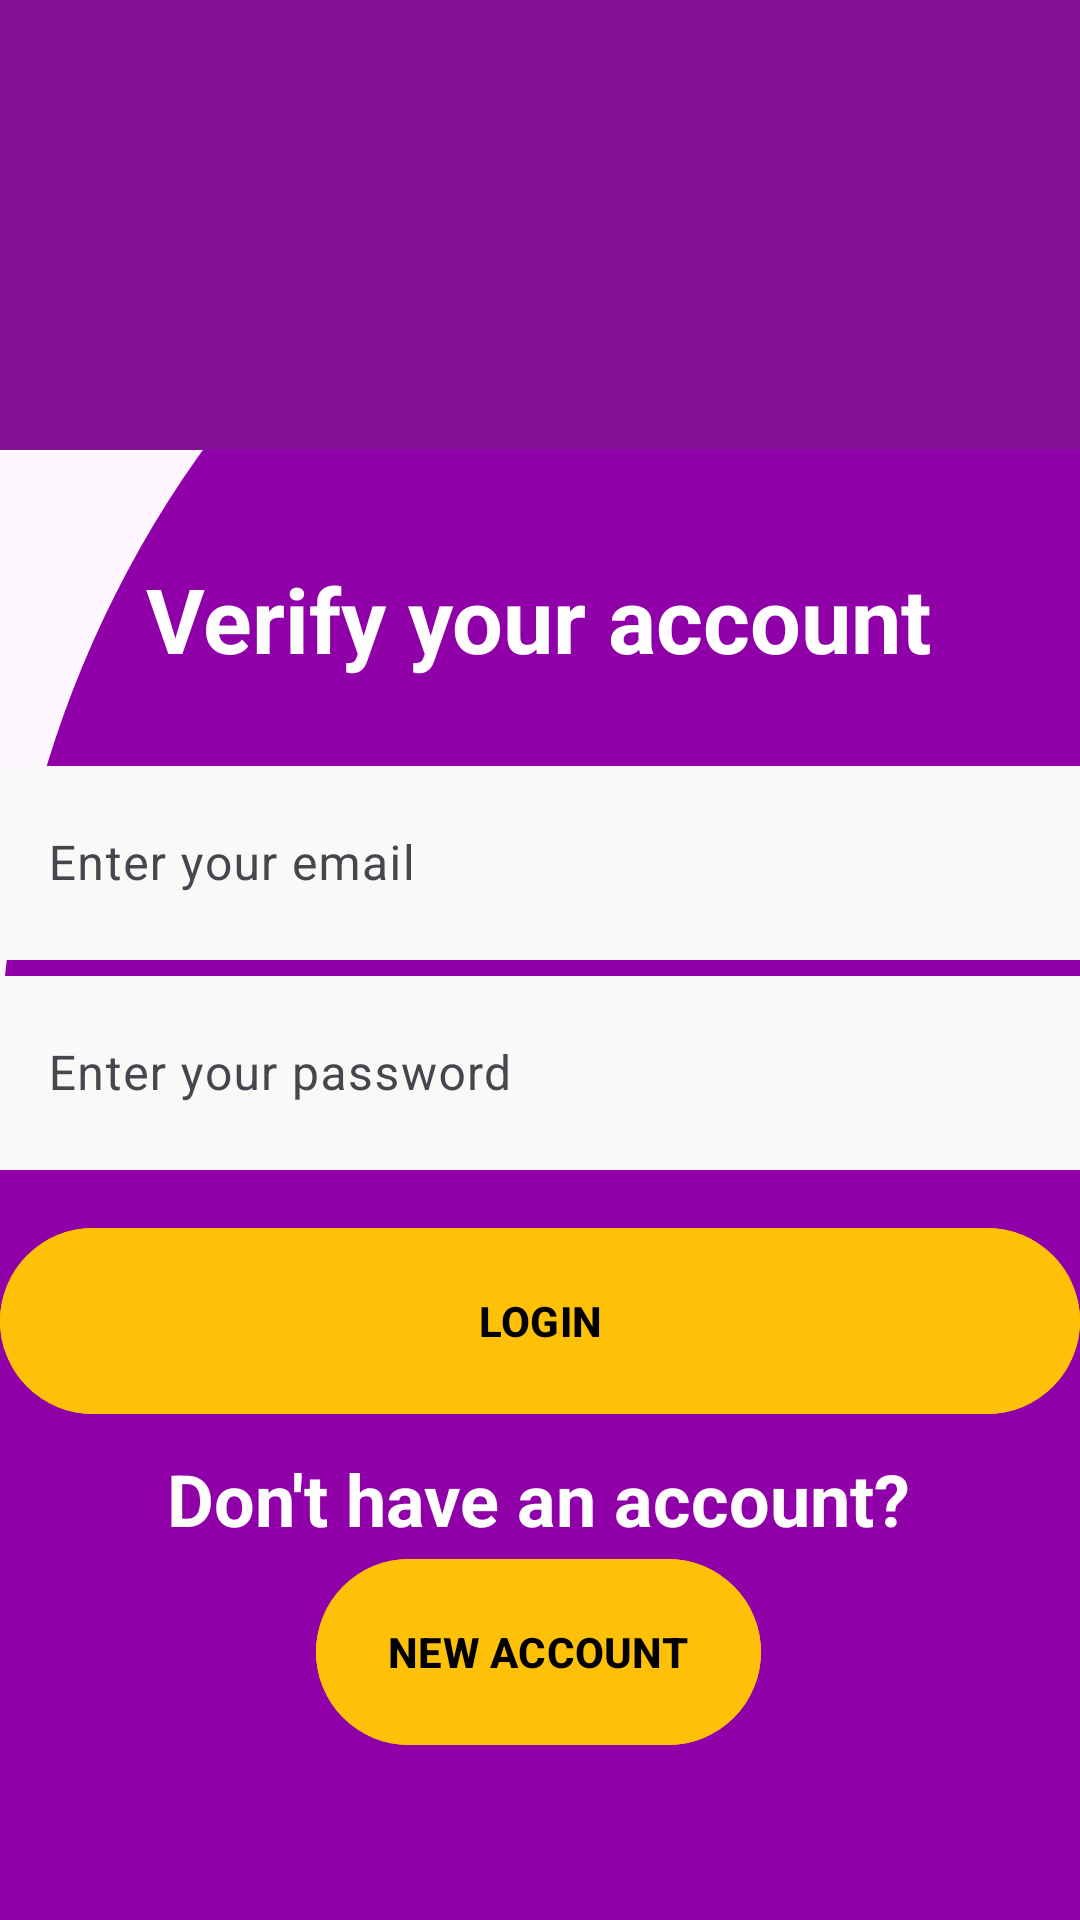

Android layout source for this screen:
<!-- AndroidManifest.xml: application theme Theme.Material3.Light.NoActionBar -->
<!-- res/layout/login.xml -->
<?xml version="1.0" encoding="utf-8"?>
<androidx.constraintlayout.widget.ConstraintLayout
    xmlns:android="http://schemas.android.com/apk/res/android"
    xmlns:app="http://schemas.android.com/apk/res-auto"
    xmlns:tools="http://schemas.android.com/tools"
    android:layout_width="match_parent"
    android:background="@drawable/home_shape"
    android:layout_height="match_parent"
    tools:context=".LogInActivity">
    <com.google.android.material.appbar.AppBarLayout
        android:id="@+id/appBarLayout"
        android:layout_width="match_parent"
        android:layout_height="150dp"
        android:background="#841098"
        app:layout_constraintEnd_toEndOf="parent"
        app:layout_constraintStart_toStartOf="parent"
        app:layout_constraintTop_toTopOf="parent" >
        <ImageView
            android:layout_width="70dp"
            android:layout_height="70dp"
            android:src="@drawable/user"
            android:layout_gravity="center"
            android:layout_marginTop="30dp"/>
    </com.google.android.material.appbar.AppBarLayout>

    <TextView
        android:id="@+id/textView4"
        android:layout_width="wrap_content"
        android:layout_height="wrap_content"
        android:layout_marginTop="36dp"
        android:text="Verify your account"
        android:textColor="@color/white"
        android:textSize="30sp"
        android:textStyle="bold"
        app:layout_constraintEnd_toEndOf="parent"
        app:layout_constraintHorizontal_bias="0.496"
        app:layout_constraintStart_toStartOf="parent"
        app:layout_constraintTop_toBottomOf="@+id/appBarLayout" />

    <TextView
        android:id="@+id/textView"
        android:layout_width="wrap_content"
        android:layout_height="wrap_content"
        android:text="Don't have an account?"
        android:textStyle="bold"
        android:textColor="@color/white"
        android:textSize="24sp"
        app:layout_constraintBottom_toBottomOf="parent"
        app:layout_constraintEnd_toEndOf="parent"
        app:layout_constraintHorizontal_bias="0.496"
        app:layout_constraintStart_toStartOf="parent"
        app:layout_constraintTop_toBottomOf="@+id/signIN"
        app:layout_constraintVertical_bias="0.06" />

    <com.google.android.material.textfield.TextInputLayout
        android:id="@+id/lyEmail"
        android:layout_width="match_parent"
        android:layout_height="70dp"
        android:layout_marginTop="100dp"
        app:layout_constraintEnd_toEndOf="parent"
        app:layout_constraintStart_toStartOf="parent"
        app:layout_constraintTop_toBottomOf="@+id/appBarLayout">

        <com.google.android.material.textfield.TextInputEditText
            android:id="@+id/tvemail"
            android:background="@color/gray"
            android:layout_width="match_parent"
            android:layout_height="match_parent"
            android:hint="Enter your email"
            android:inputType="textEmailAddress" />

    </com.google.android.material.textfield.TextInputLayout>

    <com.google.android.material.textfield.TextInputLayout

        android:id="@+id/lyPassword"
        android:layout_width="match_parent"
        android:layout_height="70dp"
        app:layout_constraintStart_toStartOf="parent"
        app:layout_constraintTop_toBottomOf="@+id/lyEmail">

        <com.google.android.material.textfield.TextInputEditText
            android:id="@+id/tvpassword"
            android:layout_width="match_parent"
           android:background="@color/gray"
            android:layout_height="match_parent"
            android:hint="Enter your password"
            android:inputType="textPassword" />

    </com.google.android.material.textfield.TextInputLayout>

    <com.google.android.material.button.MaterialButton
        android:id="@+id/signIN"
        android:layout_width="match_parent"
        android:layout_height="70dp"
        android:backgroundTint="#FFC107"
        android:text="LOGIN"
        android:textStyle="bold"
        android:textColor="@color/black"

        app:layout_constraintBottom_toBottomOf="parent"
        app:layout_constraintStart_toStartOf="parent"
        app:layout_constraintTop_toBottomOf="@+id/lyPassword"
        app:layout_constraintVertical_bias="0.086" />

    <com.google.android.material.button.MaterialButton
        android:id="@+id/SignUp"
        android:layout_width="wrap_content"
        android:layout_height="70dp"
        android:backgroundTint="#FFC107"
        android:text="NEW ACCOUNT"
        android:textColor="@color/black"
        android:textStyle="bold"
        app:layout_constraintEnd_toEndOf="parent"
        app:layout_constraintHorizontal_bias="0.498"
        app:layout_constraintStart_toStartOf="parent"
        app:layout_constraintTop_toBottomOf="@+id/textView" />

</androidx.constraintlayout.widget.ConstraintLayout>
<!-- resources referenced by this layout -->
<resources>
  <color name="black">#FF000000</color>
  <color name="gray">#FBF8F8</color>
  <color name="white">#FFFFFFFF</color>
  <!-- drawable home_shape (drawable) -->
  <?xml version="1.0" encoding="utf-8"?>
  <shape
      xmlns:android="http://schemas.android.com/apk/res/android"
      android:shape="rectangle"
      >
  <solid android:color="#9000A8"/>
      <corners
          android:topLeftRadius="400dp"
          android:topRightRadius="0dp"/>
  </shape>
</resources>
